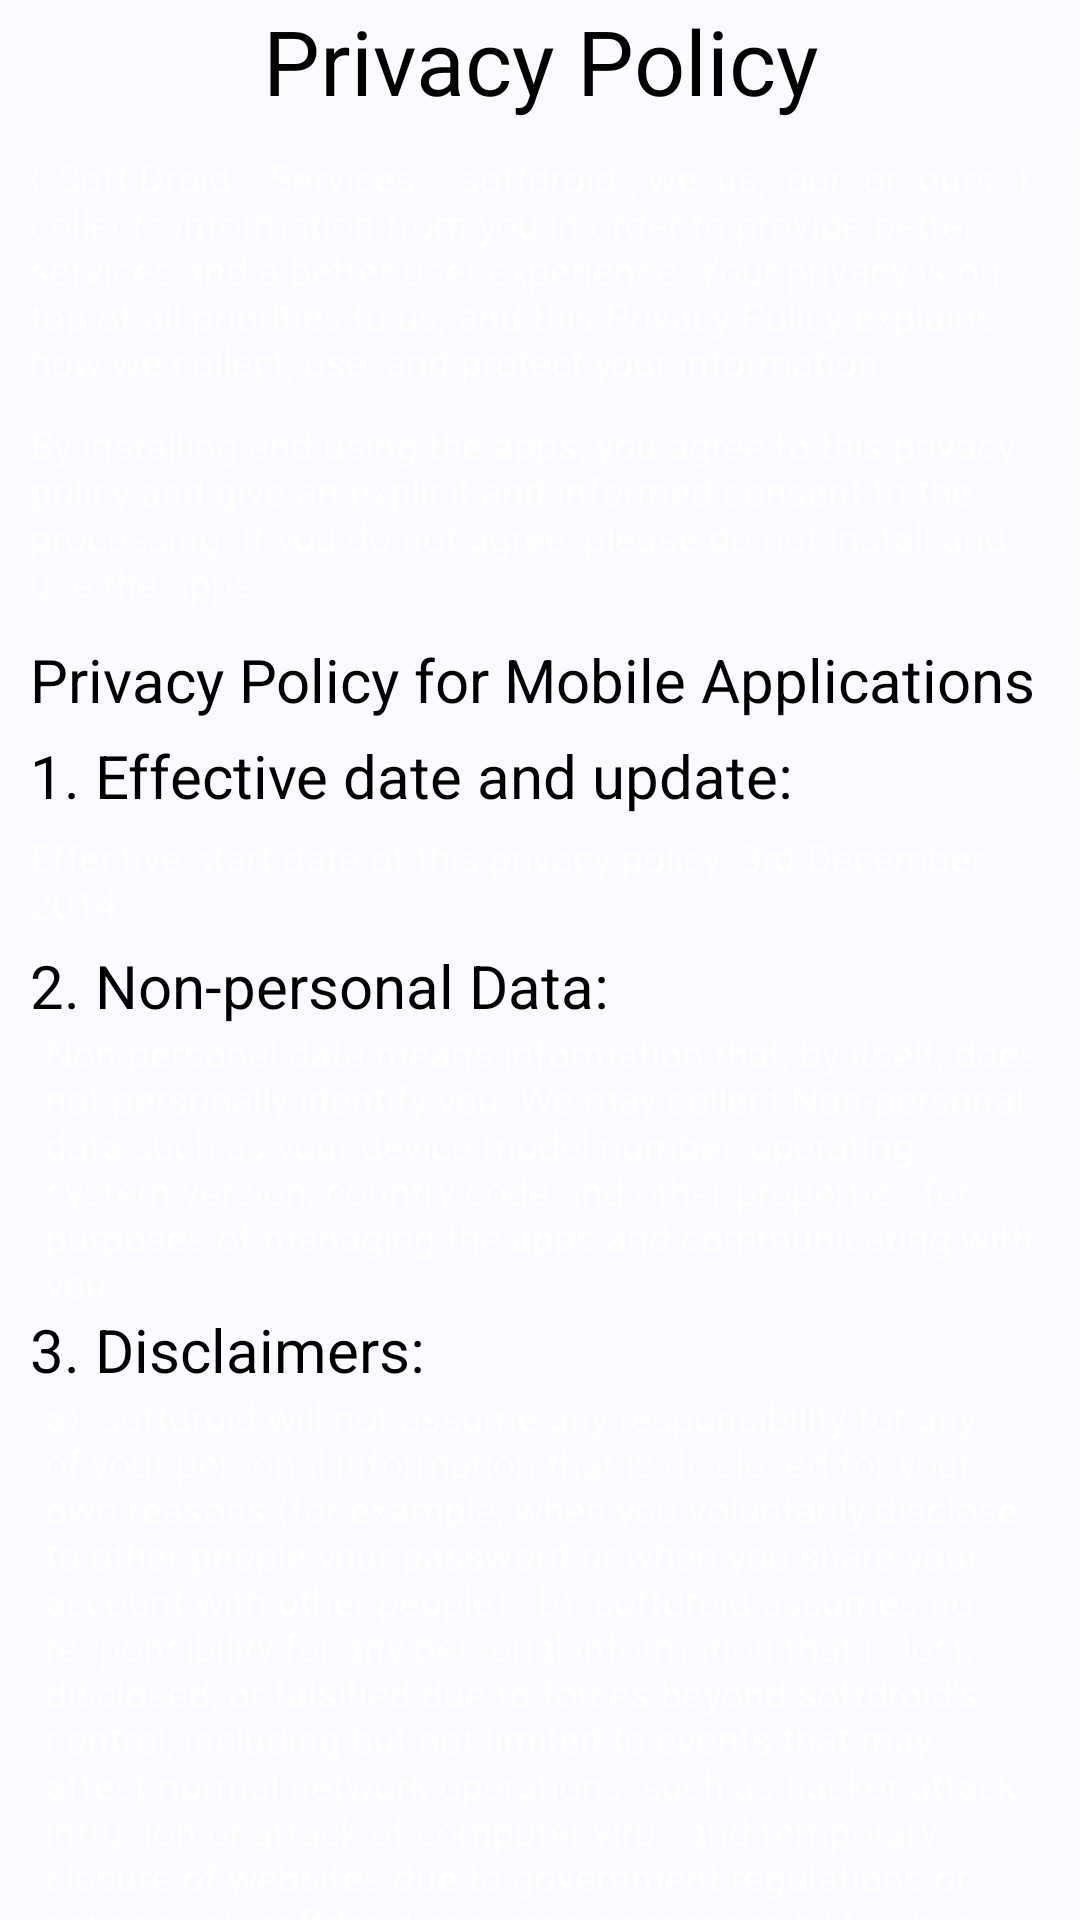

The Android layout XML behind this screen, and the referenced resources:
<!-- AndroidManifest.xml: application theme Theme.FackCall -->
<!-- res/layout/privacy_policy.xml -->
<?xml version="1.0" encoding="utf-8"?>
<LinearLayout xmlns:android="http://schemas.android.com/apk/res/android"
    android:layout_width="match_parent"
    android:layout_height="match_parent"
    android:background="@color/background_color"
    android:orientation="vertical">

    <TextView
        android:layout_width="match_parent"
        android:layout_height="wrap_content"
        android:gravity="center"
        android:text="Privacy Policy"
        android:textColor="@color/black"
        android:textSize="30dp" />

    <ScrollView
        android:layout_width="match_parent"
        android:layout_height="match_parent">

        <LinearLayout
            android:layout_width="match_parent"
            android:layout_height="match_parent"
            android:layout_margin="10dp"
            android:orientation="vertical">

            <TextView
                android:layout_width="match_parent"
                android:layout_height="match_parent"
                android:text="(“Soft Droid” “Services”, “softdroid”, we, us,  our  or  ours  ) collects information from you in order to provide better services and a better user experience. Your privacy is on top of all priorities to us, and this Privacy Policy explains how we collect, use, and protect your information."
                android:textSize="13dp" />

            <TextView
                android:layout_width="match_parent"
                android:layout_height="match_parent"
                android:layout_marginTop="10dp"
                android:text="By installing and using the apps, you agree to this privacy policy and give an explicit and informed consent to the processing. If you do not agree, please do not install and use the apps. "
                android:textSize="13dp" />

            <TextView
                android:layout_width="match_parent"
                android:layout_height="wrap_content"
                android:layout_marginTop="10dp"
                android:text="Privacy Policy for Mobile Applications "
                android:textColor="@color/black"
                android:textSize="20dp" />

            <TextView
                android:layout_width="match_parent"
                android:layout_height="wrap_content"
                android:layout_marginTop="5dp"
                android:text="1. Effective date and update:"
                android:textColor="@color/black"
                android:textSize="20dp" />

            <TextView
                android:layout_width="match_parent"
                android:layout_height="wrap_content"
                android:layout_marginTop="5dp"
                android:text="Effective start date of this privacy policy: 3rd December 2014  "
                android:textSize="13dp" />

            <TextView
                android:layout_width="match_parent"
                android:layout_height="wrap_content"
                android:layout_marginTop="5dp"
                android:text="2. Non-personal Data:"
                android:textColor="@color/black"
                android:textSize="20dp" />

            <TextView
                android:layout_width="match_parent"
                android:layout_height="wrap_content"
                android:layout_marginLeft="5dp"
                android:text="Non-personal data means information that, by itself, does not personally identify you. We may collect Non-personal data such as your device model number, operating system version, country code and other properties for purposes of managing the apps and communicating with you."
                android:textSize="13dp" />

            <TextView
                android:layout_width="wrap_content"
                android:layout_height="wrap_content"
                android:text="3. Disclaimers:"
                android:textColor="@color/black"
                android:textSize="20dp" />

            <TextView
                android:layout_width="wrap_content"
                android:layout_height="wrap_content"
                android:layout_marginLeft="5dp"
                android:text="a). softdroid will not assume any responsibility for any of your personal information that is disclosed for your own reasons (for example, when you voluntarily disclose to other people your password or when you share your account with other people).  b). softdroid assumes no responsibility for any personal information that is lost, disclosed, or falsified due to forces beyond softdroid&apos;s control, including but not limited to events that may affect normal network operations, such as hacker attack, intrusion or attack of computer virus and temporary closure of websites due to government regulations or actions.  c). softdroid assumes no responsibility when it or a third party uses your personal information in accordance with provisions of relevant laws or regulations or this privacy policy. "
                android:textSize="13dp" />

            <TextView
                android:layout_width="wrap_content"
                android:layout_height="wrap_content"
                android:text="4. Ad serving Technology"
                android:textColor="@color/black"
                android:textSize="20dp" />

            <TextView
                android:layout_width="wrap_content"
                android:layout_height="wrap_content"
                android:layout_marginLeft="5dp"
                android:onClick="admob_policy_link_clicked"
                android:text="@string/privacy_policy_05_point"
                android:textSize="13dp" />

            <TextView
                android:layout_width="wrap_content"
                android:layout_height="wrap_content"
                android:text="5. Location Data"
                android:textColor="@color/black"
                android:textSize="20dp" />

            <TextView
                android:layout_width="wrap_content"
                android:layout_height="wrap_content"
                android:text="Some of the apps may request your Location data for a functional purpose. We may use various technologies to determine location, such as GPS, Wi-Fi or other network-based data such as IP address. Your GPS geo-location is not accessed without your consent. We do NOT try to store / save / gather your data. So we do NOT provide your Location data for advertising networks and third parties. "
                android:textSize="13dp" />

            <TextView
                android:layout_width="wrap_content"
                android:layout_height="wrap_content"
                android:text="6. Personal Data"
                android:textColor="@color/black"
                android:textSize="20dp" />

            <TextView
                android:layout_width="wrap_content"
                android:layout_height="wrap_content"
                android:layout_marginLeft="5dp"
                android:text="Personal data means personally identifiable information that specifically identifies you as an individual (e.g. your name, email address). We never collect and / or store Personal data"
                android:textSize="13dp" />

            <TextView
                android:layout_width="wrap_content"
                android:layout_height="wrap_content"
                android:text="7. Third party terms and conditions"
                android:textColor="@color/black"
                android:textSize="20dp" />

            <TextView
                android:layout_width="wrap_content"
                android:layout_height="wrap_content"
                android:layout_marginLeft="5dp"
                android:text="Please note that your access to and use of the apps may be subject to certain third-party terms and conditions and privacy policies. You recognize and agree that we is not liable for any such third-party terms and conditions and any third party&apos;s use of your Personal data. Here are links to the privacy policies of a few of the distributors we use: Google - Privacy Policy "
                android:textSize="13dp" />

            <TextView
                android:layout_width="wrap_content"
                android:layout_height="wrap_content"
                android:text="8. Disclosure and Transfer of Personal Data"
                android:textColor="@color/black"
                android:textSize="20dp" />

            <TextView
                android:layout_width="wrap_content"
                android:layout_height="wrap_content"
                android:layout_marginLeft="5dp"
                android:text="We disclose information to respond to subpoenas, court orders and other legal processes as well as to establish/exercise our legal rights or defend against legal claims. We will share Personal data and Non-personal data in order to investigate, prevent or take action against illegal activities, suspected fraud, potential threats to the physical safety of any person, violations of our Terms of Use or as otherwise required by law. "
                android:textSize="13dp" />

            <TextView
                android:layout_width="wrap_content"
                android:layout_height="wrap_content"
                android:text="9. Changes to this Privacy Policy"
                android:textColor="@color/black"
                android:textSize="20dp" />

            <TextView
                android:layout_width="wrap_content"
                android:layout_height="wrap_content"
                android:layout_marginLeft="5dp"
                android:text="softdroid may, in its sole discretion, change this Privacy Policy from time to time, any and all changes will be reflected here and the date new versions are posted will be stated at the top of this Privacy Policy, so please review it periodically.  "
                android:textSize="13dp" />

            <TextView
                android:layout_width="wrap_content"
                android:layout_height="wrap_content"
                android:text="10. Contact us"
                android:textColor="@color/black"
                android:textSize="20dp" />

            <TextView
                android:layout_width="wrap_content"
                android:layout_height="wrap_content"
                android:layout_marginLeft="5dp"
                android:text="@string/privacy_policy_10_point"
                android:textSize="13dp" />

            <TextView
                android:layout_width="wrap_content"
                android:layout_height="wrap_content"
                android:layout_marginLeft="5dp"
                android:onClick="fb_link_clicked"
                android:text="@string/privacy_policy_11_point"
                android:textSize="13dp" />

            <TextView
                android:layout_width="wrap_content"
                android:layout_height="wrap_content"
                android:layout_marginLeft="5dp"
                android:layout_marginTop="@dimen/_5sdp"
                android:onClick="email_link_clicked"
                android:paddingBottom="25dp"
                android:text="@string/privacy_policy_12_point"
                android:textSize="13dp" />
        </LinearLayout>
    </ScrollView>
</LinearLayout>
<!-- resources referenced by this layout -->
<resources>
  <color name="background_color">#fafaff</color>
  <color name="black">#000</color>
  <dimen name="_5sdp">5dp</dimen>
  <string name="privacy_policy_05_point">We may disclose Non-personal data to third
  parties and/or allow third parties to collect Non-personal data through their
  own embedded technology. In order to deliver ads to you, the third-party
  advertising companies may place or recognize unique cookies, anonymous
  identifiers or similar technology for non-personally identifiable
  information. We use only Admob by Google for advertisement purpose. If you
  would like more information, please follow the link below: AdMob by Google -
  Google Privacy</string>
  <string name="privacy_policy_10_point">If you haveany suggestions, feedback or requests, please contact us on our</string>
  <string name="privacy_policy_11_point"> Facebook page:https://www.facebook.com/SoftDroidApps </string>
  <string name="privacy_policy_12_point"> or email us at imfotogenic@gmail.com</string>
  <style name="Theme.FackCall" parent="Theme.MaterialComponents.NoActionBar">
          
          <item name="colorPrimary">@color/purple_500</item>
          <item name="colorPrimaryVariant">@color/purple_700</item>
          <item name="colorOnPrimary">@color/white</item>
          
          <item name="colorSecondary">@color/teal_200</item>
          <item name="colorSecondaryVariant">@color/teal_700</item>
          <item name="colorOnSecondary">@color/black</item>
          
          <item name="android:statusBarColor" tools:targetApi="l">?attr/colorPrimaryVariant</item>
          
      </style>
  <color name="purple_500">#FF6200EE</color>
  <color name="purple_700">#FF3700B3</color>
  <color name="white">#FFFFFFFF</color>
  <color name="teal_200">#FF03DAC5</color>
  <color name="teal_700">#FF018786</color>
</resources>
